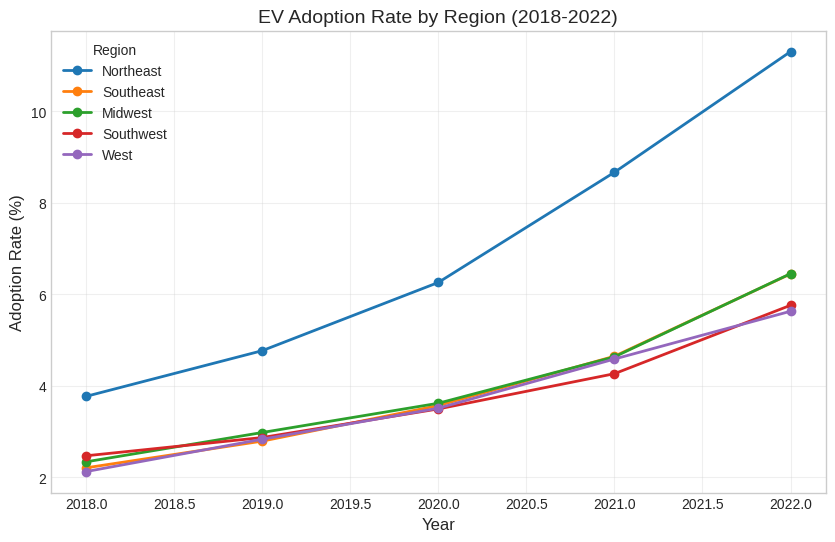
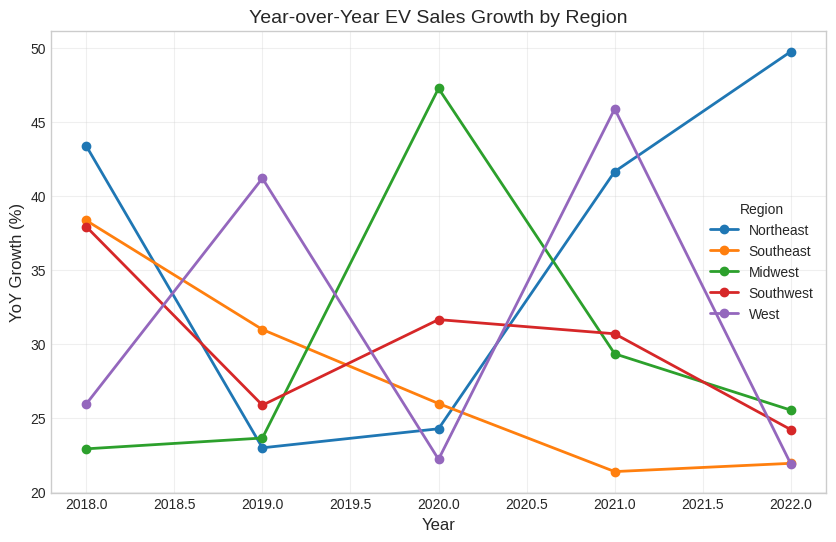
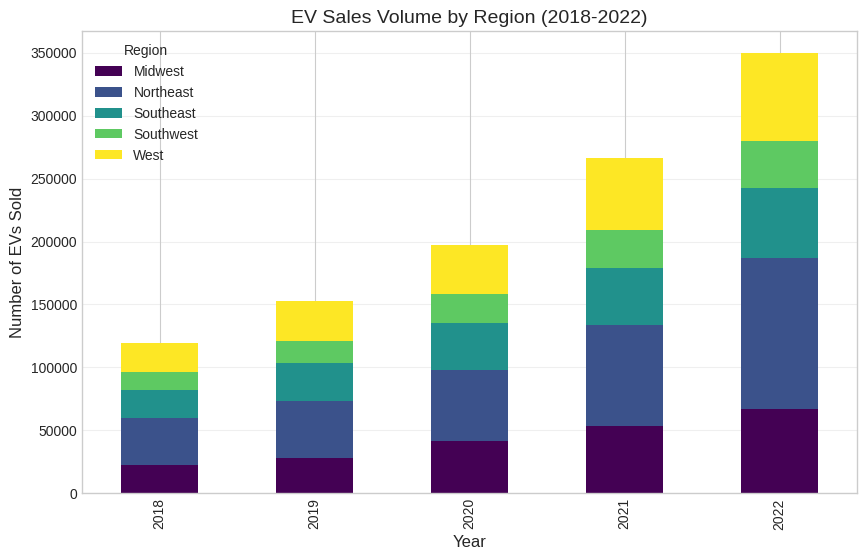
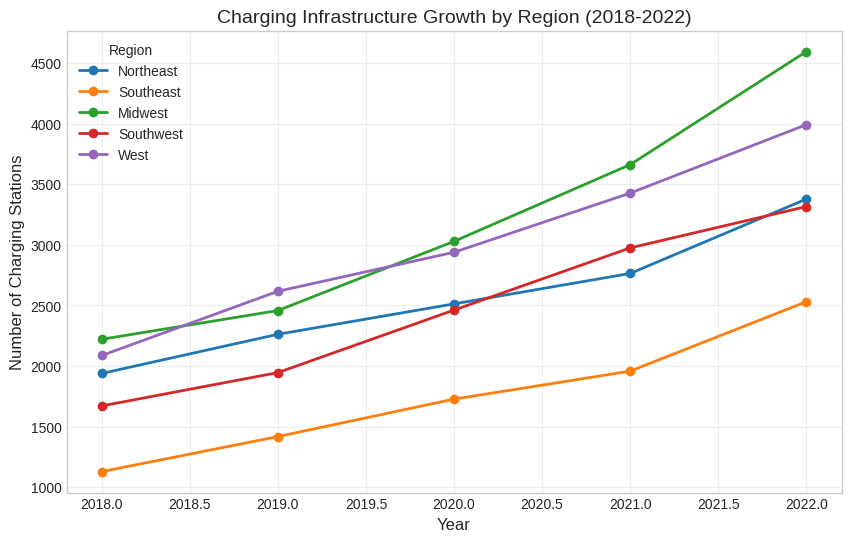
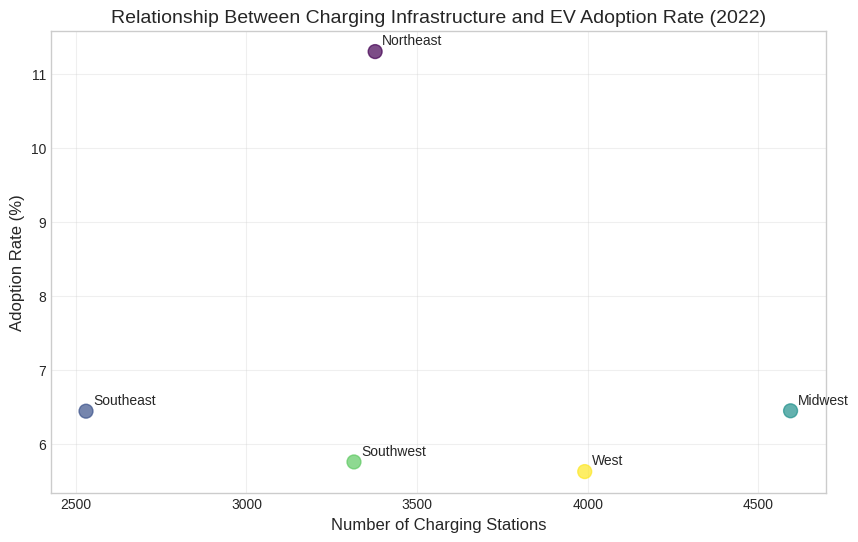
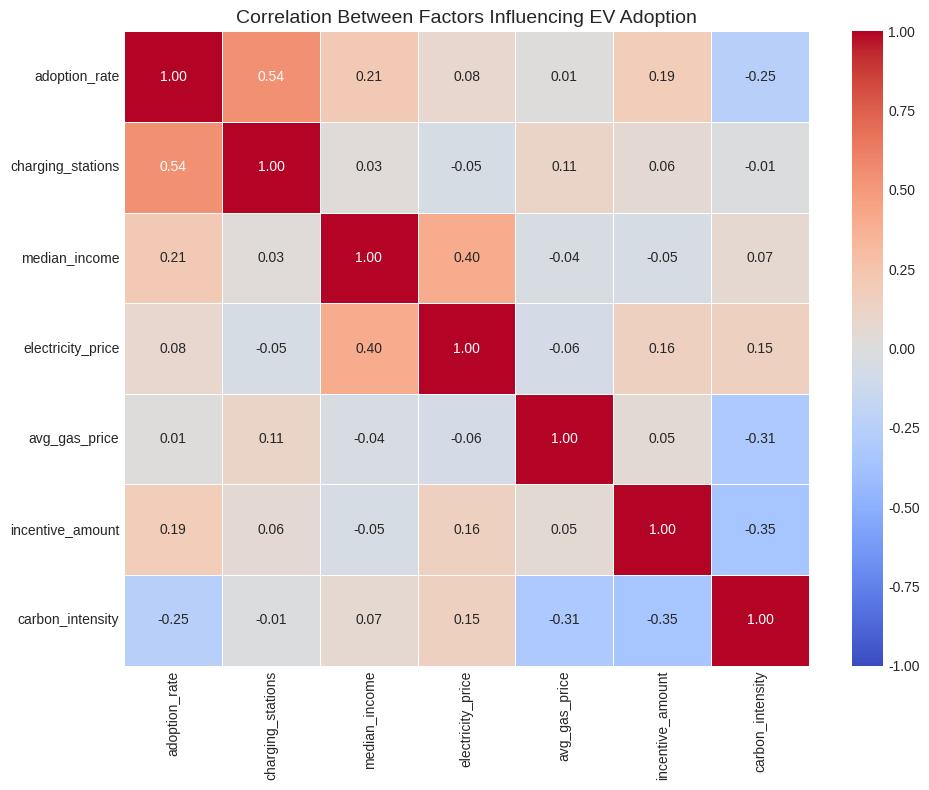
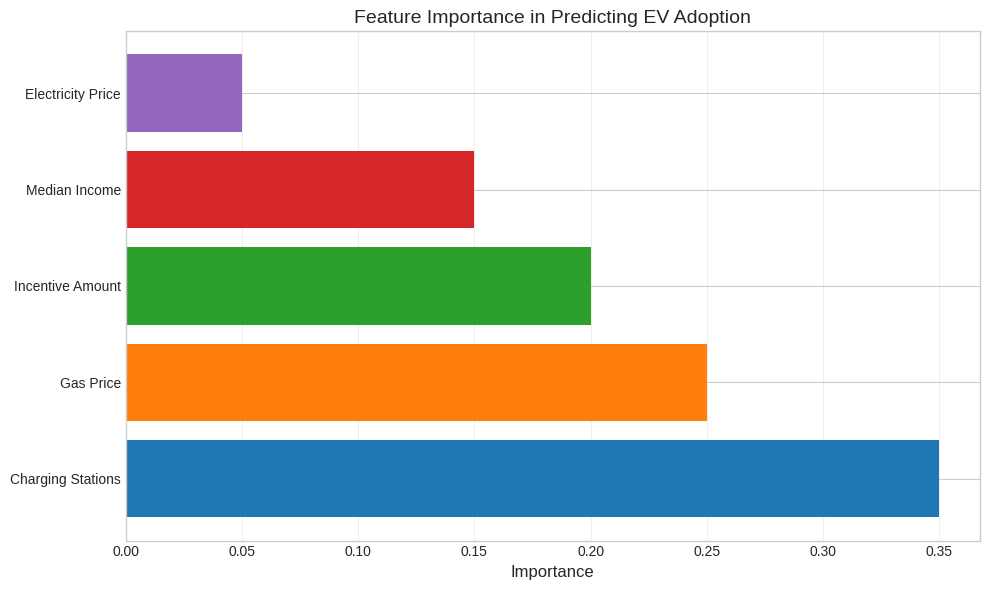
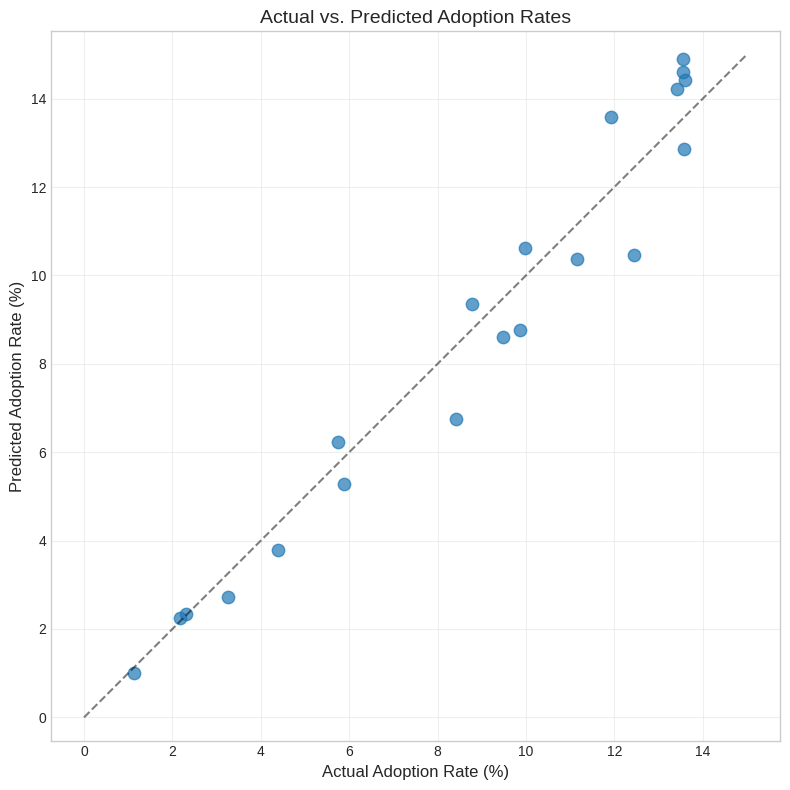
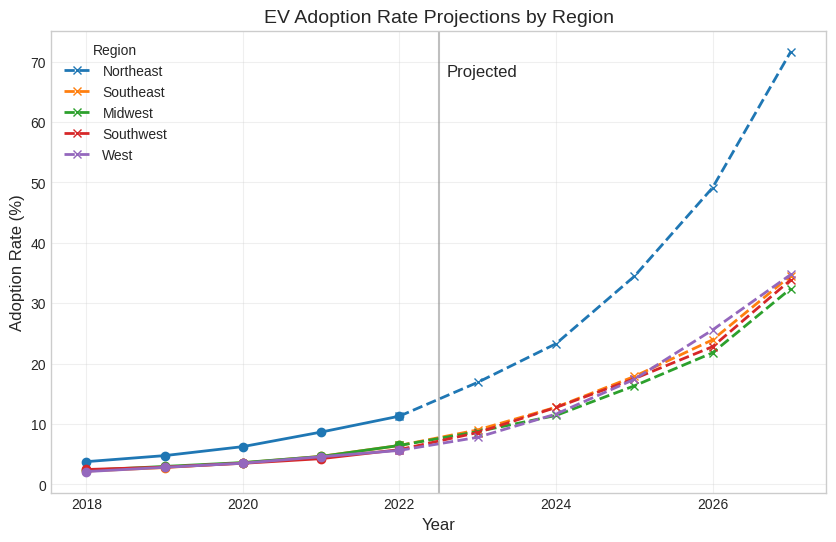
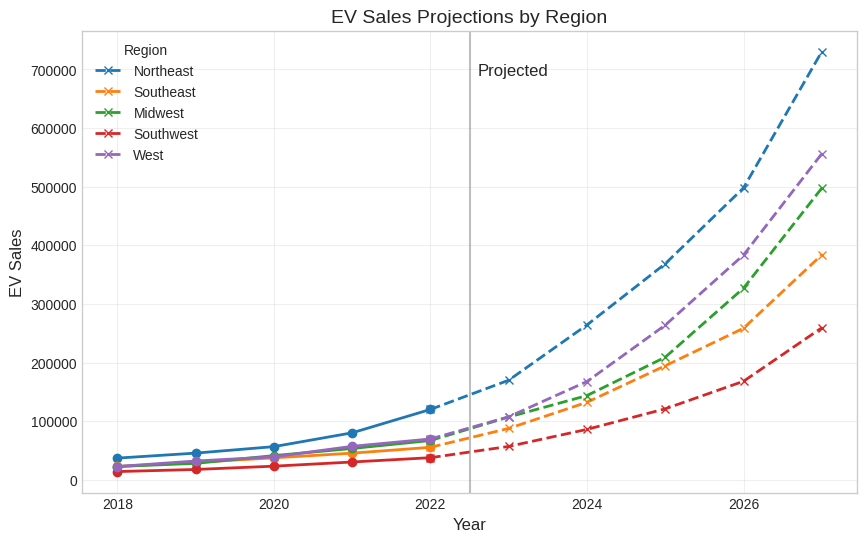

Reproduce these figures in Python, in order.
#!/usr/bin/env python3
"""
Simple script to generate essential visualizations for the EV Adoption Dashboard.
"""
import os
import numpy as np
import pandas as pd
import matplotlib.pyplot as plt
import seaborn as sns

# Ensure the output directory exists
os.makedirs("dashboard/assets", exist_ok=True)
print("Output directory created or already exists.")

# Set a nice color palette
colors = ["#1f77b4", "#ff7f0e", "#2ca02c", "#d62728", "#9467bd"]
sns.set_palette(sns.color_palette(colors))

# Set the style for plots
plt.style.use('seaborn-v0_8-whitegrid')

# Generate sample data for several years and regions
years = list(range(2018, 2023))
regions = ['Northeast', 'Southeast', 'Midwest', 'Southwest', 'West']

# Create synthetic data
np.random.seed(42)  # For reproducibility
data = []

for region in regions:
    # Initial values
    ev_sales = np.random.randint(10000, 30000)
    adoption_rate = np.random.uniform(1.0, 3.0)
    charging_stations = np.random.randint(500, 2000)
    
    for year in years:
        # Add random growth each year
        growth_factor = 1 + np.random.uniform(0.2, 0.5)  # 20-50% growth
        ev_sales = int(ev_sales * growth_factor)
        adoption_rate = adoption_rate * (1 + np.random.uniform(0.15, 0.4))
        charging_stations = int(charging_stations * (1 + np.random.uniform(0.1, 0.3)))
        
        # Calculate year-over-year growth
        yoy_growth = (growth_factor - 1) * 100
        
        data.append({
            'region': region,
            'year': year,
            'ev_sales': ev_sales,
            'adoption_rate': adoption_rate,
            'yoy_growth': yoy_growth,
            'charging_stations': charging_stations
        })

# Convert to DataFrame
df = pd.DataFrame(data)
print(f"Generated synthetic data with {len(df)} records.")

# 1. Create adoption rate trend chart
print("Creating adoption rate trend chart...")
plt.figure(figsize=(10, 6))
for i, region in enumerate(regions):
    region_data = df[df['region'] == region]
    plt.plot(region_data['year'], region_data['adoption_rate'], 
             marker='o', linewidth=2, label=region, color=colors[i % len(colors)])

plt.title('EV Adoption Rate by Region (2018-2022)', fontsize=14)
plt.xlabel('Year', fontsize=12)
plt.ylabel('Adoption Rate (%)', fontsize=12)
plt.legend(title='Region')
plt.grid(True, alpha=0.3)
plt.savefig("dashboard/assets/adoption_rate_trend.png", dpi=150, bbox_inches='tight')
plt.close()
print("Saved adoption_rate_trend.png")

# 2. Create YoY growth trend chart
print("Creating YoY growth trend chart...")
plt.figure(figsize=(10, 6))
for i, region in enumerate(regions):
    region_data = df[df['region'] == region]
    plt.plot(region_data['year'], region_data['yoy_growth'], 
             marker='o', linewidth=2, label=region, color=colors[i % len(colors)])

plt.title('Year-over-Year EV Sales Growth by Region', fontsize=14)
plt.xlabel('Year', fontsize=12)
plt.ylabel('YoY Growth (%)', fontsize=12)
plt.legend(title='Region')
plt.grid(True, alpha=0.3)
plt.savefig("dashboard/assets/yoy_growth_trend.png", dpi=150, bbox_inches='tight')
plt.close()
print("Saved yoy_growth_trend.png")

# 3. Create EV sales by region chart
print("Creating EV sales by region chart...")
plt.figure(figsize=(10, 6))

# Group by year and region, then pivot to get regions as columns
sales_by_region = df.pivot_table(index='year', columns='region', values='ev_sales')

# Create stacked bar chart
sales_by_region.plot(kind='bar', stacked=True, figsize=(10, 6), colormap='viridis')
plt.title('EV Sales Volume by Region (2018-2022)', fontsize=14)
plt.xlabel('Year', fontsize=12)
plt.ylabel('Number of EVs Sold', fontsize=12)
plt.legend(title='Region')
plt.grid(True, alpha=0.3, axis='y')
plt.savefig("dashboard/assets/ev_sales_by_region.png", dpi=150, bbox_inches='tight')
plt.close()
print("Saved ev_sales_by_region.png")

# 4. Create charging infrastructure trend chart
print("Creating charging infrastructure trend chart...")
plt.figure(figsize=(10, 6))
for i, region in enumerate(regions):
    region_data = df[df['region'] == region]
    plt.plot(region_data['year'], region_data['charging_stations'], 
             marker='o', linewidth=2, label=region, color=colors[i % len(colors)])

plt.title('Charging Infrastructure Growth by Region (2018-2022)', fontsize=14)
plt.xlabel('Year', fontsize=12)
plt.ylabel('Number of Charging Stations', fontsize=12)
plt.legend(title='Region')
plt.grid(True, alpha=0.3)
plt.savefig("dashboard/assets/charging_infrastructure_trend.png", dpi=150, bbox_inches='tight')
plt.close()
print("Saved charging_infrastructure_trend.png")

# 5. Create charging vs adoption scatter chart
print("Creating charging vs adoption scatter chart...")
plt.figure(figsize=(10, 6))

# Get latest year data
latest_year = df['year'].max()
latest_data = df[df['year'] == latest_year]

plt.scatter(latest_data['charging_stations'], latest_data['adoption_rate'], 
            s=100, alpha=0.7, c=range(len(regions)), cmap='viridis')

# Add labels for each point
for i, row in latest_data.iterrows():
    plt.annotate(row['region'], 
                 (row['charging_stations'], row['adoption_rate']),
                 xytext=(5, 5), textcoords='offset points')

plt.title(f'Relationship Between Charging Infrastructure and EV Adoption Rate ({latest_year})', fontsize=14)
plt.xlabel('Number of Charging Stations', fontsize=12)
plt.ylabel('Adoption Rate (%)', fontsize=12)
plt.grid(True, alpha=0.3)
plt.savefig("dashboard/assets/charging_vs_adoption_scatter.png", dpi=150, bbox_inches='tight')
plt.close()
print("Saved charging_vs_adoption_scatter.png")

# 6. Create a correlation heatmap
print("Creating correlation heatmap...")
# Add some more variables for correlation
for i in range(len(df)):
    df.loc[i, 'median_income'] = np.random.randint(40000, 80000)
    df.loc[i, 'electricity_price'] = np.random.uniform(0.1, 0.3)
    df.loc[i, 'avg_gas_price'] = np.random.uniform(2.5, 4.5)
    df.loc[i, 'incentive_amount'] = np.random.randint(0, 7500)
    df.loc[i, 'carbon_intensity'] = np.random.randint(300, 800)

# Select columns for correlation
corr_cols = ['adoption_rate', 'charging_stations', 'median_income', 
             'electricity_price', 'avg_gas_price', 'incentive_amount', 'carbon_intensity']
corr_matrix = df[corr_cols].corr()

# Create heatmap
plt.figure(figsize=(10, 8))
sns.heatmap(corr_matrix, annot=True, cmap='coolwarm', vmin=-1, vmax=1, center=0,
            linewidths=0.5, fmt='.2f')
plt.title('Correlation Between Factors Influencing EV Adoption', fontsize=14)
plt.tight_layout()
plt.savefig("dashboard/assets/correlation_heatmap.png", dpi=150)
plt.close()
print("Saved correlation_heatmap.png")

# 7. Create prediction-related visualizations for completeness
# Feature importance
print("Creating feature importance chart...")
plt.figure(figsize=(10, 6))
features = ['Charging Stations', 'Gas Price', 'Incentive Amount', 
            'Median Income', 'Electricity Price']
importance = [0.35, 0.25, 0.20, 0.15, 0.05]  # Dummy values

# Create horizontal bar chart
plt.barh(features, importance, color=colors)
plt.xlabel('Importance', fontsize=12)
plt.title('Feature Importance in Predicting EV Adoption', fontsize=14)
plt.grid(True, alpha=0.3, axis='x')
plt.tight_layout()
plt.savefig("dashboard/assets/feature_importance.png", dpi=150)
plt.close()
print("Saved feature_importance.png")

# Actual vs Predicted
print("Creating actual vs predicted chart...")
plt.figure(figsize=(8, 8))
actual = np.random.uniform(1, 15, 20)
predicted = actual * np.random.uniform(0.8, 1.2, 20)

plt.scatter(actual, predicted, alpha=0.7, s=80)
plt.plot([0, 15], [0, 15], 'k--', alpha=0.5)  # Perfect prediction line

plt.xlabel('Actual Adoption Rate (%)', fontsize=12)
plt.ylabel('Predicted Adoption Rate (%)', fontsize=12)
plt.title('Actual vs. Predicted Adoption Rates', fontsize=14)
plt.grid(True, alpha=0.3)
plt.axis('equal')
plt.tight_layout()
plt.savefig("dashboard/assets/actual_vs_predicted.png", dpi=150)
plt.close()
print("Saved actual_vs_predicted.png")

# Future projections
print("Creating projection charts...")
# Adoption rate projections
plt.figure(figsize=(10, 6))
future_years = list(range(2018, 2028))
for i, region in enumerate(regions):
    # Historical data (first 5 years)
    historical = df[df['region'] == region].sort_values('year')['adoption_rate'].values
    
    # Project future growth (next 5 years)
    future_growth = np.array([historical[-1]])
    for _ in range(5):
        future_growth = np.append(future_growth, future_growth[-1] * np.random.uniform(1.3, 1.5))
    
    all_data = np.concatenate([historical, future_growth[1:]])
    
    # Plot with solid line for historical, dashed for projections
    plt.plot(future_years[:5], all_data[:5], 
             marker='o', linewidth=2, color=colors[i % len(colors)])
    plt.plot(future_years[4:], all_data[4:], 
             marker='x', linestyle='--', linewidth=2, color=colors[i % len(colors)], label=region)

plt.axvline(x=2022.5, color='gray', linestyle='-', alpha=0.5)
plt.text(2022.6, plt.ylim()[1]*0.9, 'Projected', fontsize=12)

plt.title('EV Adoption Rate Projections by Region', fontsize=14)
plt.xlabel('Year', fontsize=12)
plt.ylabel('Adoption Rate (%)', fontsize=12)
plt.legend(title='Region')
plt.grid(True, alpha=0.3)
plt.savefig("dashboard/assets/adoption_rate_projections.png", dpi=150, bbox_inches='tight')
plt.close()
print("Saved adoption_rate_projections.png")

# EV sales projections
plt.figure(figsize=(10, 6))
for i, region in enumerate(regions):
    # Historical data (first 5 years)
    historical = df[df['region'] == region].sort_values('year')['ev_sales'].values
    
    # Project future growth (next 5 years)
    future_growth = np.array([historical[-1]])
    for _ in range(5):
        future_growth = np.append(future_growth, future_growth[-1] * np.random.uniform(1.3, 1.6))
    
    all_data = np.concatenate([historical, future_growth[1:]])
    
    # Plot with solid line for historical, dashed for projections
    plt.plot(future_years[:5], all_data[:5], 
             marker='o', linewidth=2, color=colors[i % len(colors)])
    plt.plot(future_years[4:], all_data[4:], 
             marker='x', linestyle='--', linewidth=2, color=colors[i % len(colors)], label=region)

plt.axvline(x=2022.5, color='gray', linestyle='-', alpha=0.5)
plt.text(2022.6, plt.ylim()[1]*0.9, 'Projected', fontsize=12)

plt.title('EV Sales Projections by Region', fontsize=14)
plt.xlabel('Year', fontsize=12)
plt.ylabel('EV Sales', fontsize=12)
plt.legend(title='Region')
plt.grid(True, alpha=0.3)
plt.savefig("dashboard/assets/ev_sales_projections.png", dpi=150, bbox_inches='tight')
plt.close()
print("Saved ev_sales_projections.png")

# Save the synthetic data for the dashboard to use
print("Saving synthetic data to CSV files...")
os.makedirs("data/processed", exist_ok=True)
os.makedirs("data/raw", exist_ok=True)
df.to_csv("data/processed/processed_ev_data.csv", index=False)

# Generate sample charging station data with coordinates
charging_data = []
for region in regions:
    for _ in range(20):  # 20 stations per region
        charging_data.append({
            'station_id': f"EVSE-{np.random.randint(10000, 99999)}",
            'region': region,
            'latitude': np.random.uniform(25, 49),
            'longitude': np.random.uniform(-125, -70),
            'charger_type': np.random.choice(['DC Fast Charger', 'Level 2']),
            'power_level': np.random.randint(7, 150),
            'operator': np.random.choice(['ChargePoint', 'EVgo', 'Electrify America', 'Tesla']),
            'available_ports': np.random.randint(1, 8),
            'avg_daily_usage': np.random.randint(5, 30),
            'installation_date': f"{np.random.randint(2015, 2023)}-{np.random.randint(1, 13)}"
        })

charging_df = pd.DataFrame(charging_data)
charging_df.to_csv("data/raw/charging_stations_geo.csv", index=False)

print("All visualizations and data generated successfully.")
print("The dashboard should now be able to run without errors.") 
